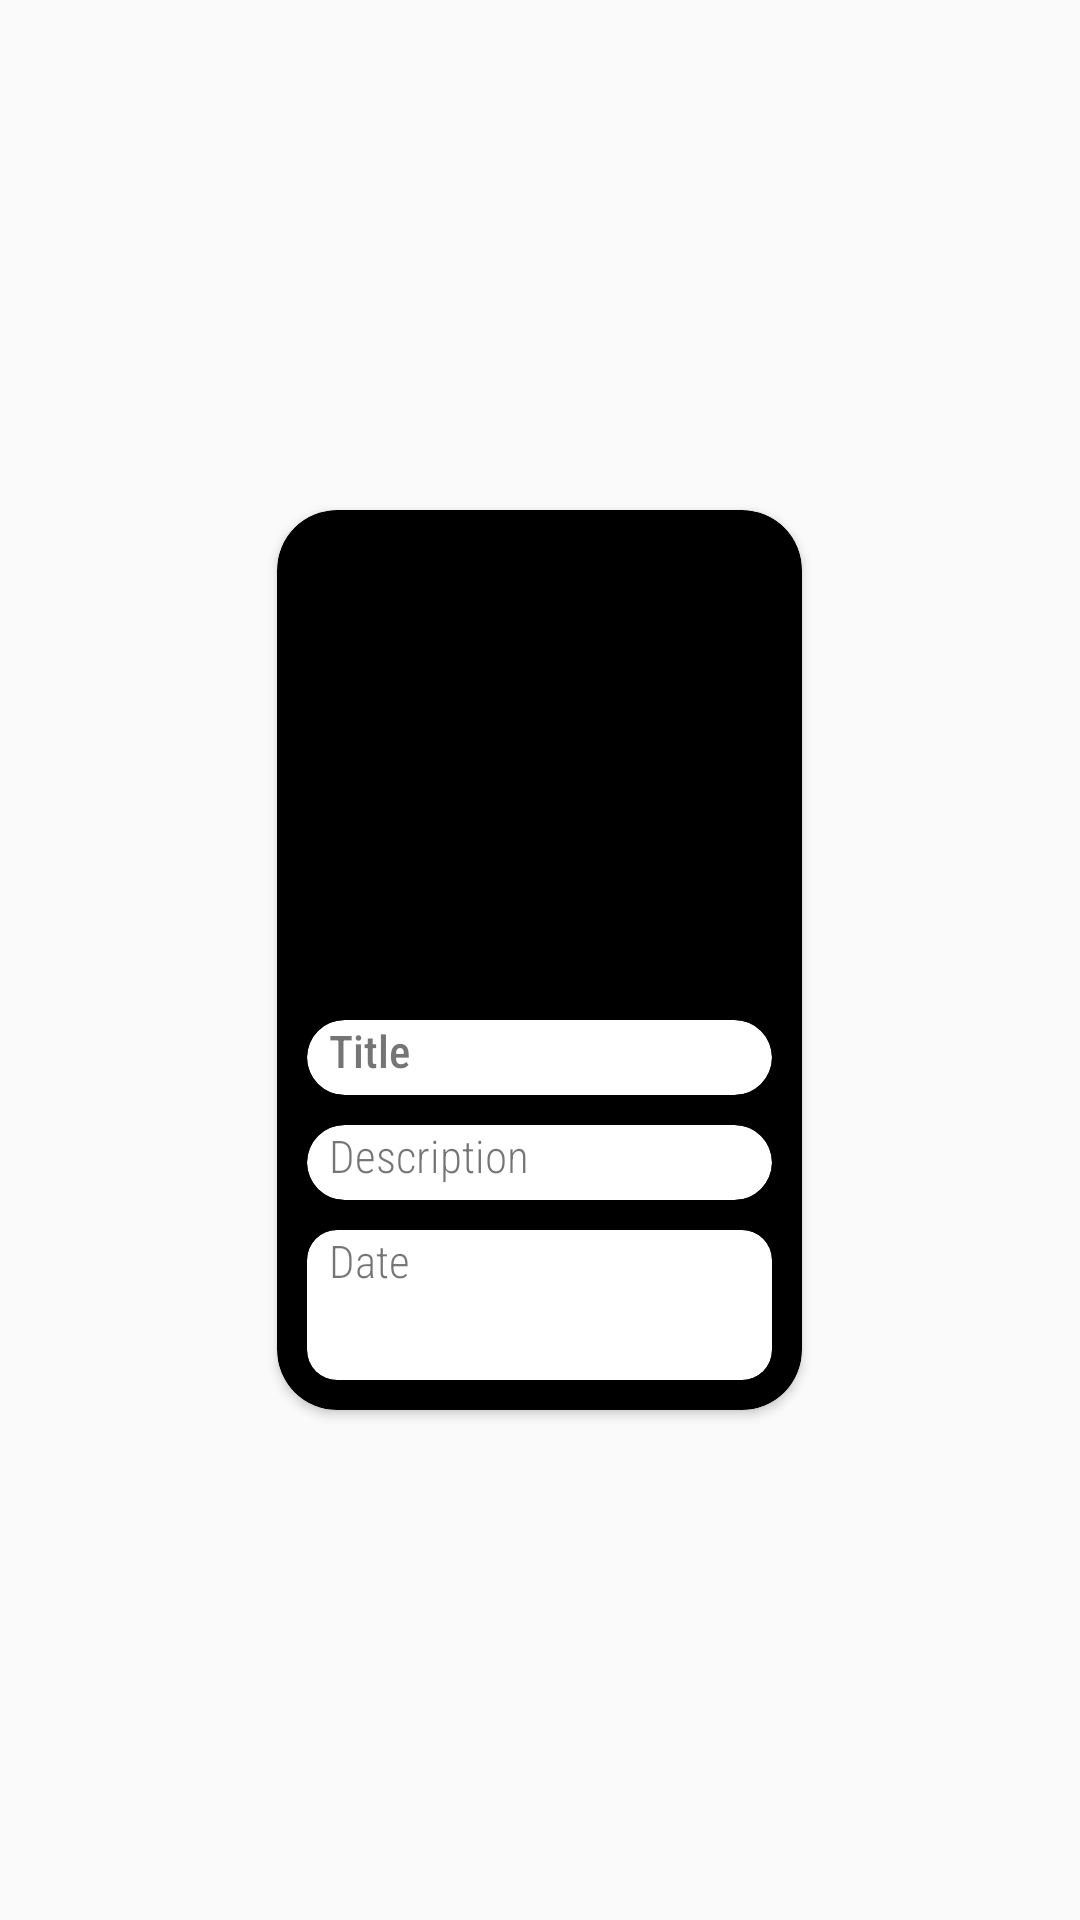

Layout XML and referenced resources for this Android screen:
<!-- AndroidManifest.xml: application theme Theme.AppcentMentorBudy -->
<!-- res/layout/trash_row.xml -->
<?xml version="1.0" encoding="utf-8"?>
<GridLayout xmlns:android="http://schemas.android.com/apk/res/android"
    xmlns:app="http://schemas.android.com/apk/res-auto"
    android:id="@+id/trashRowGridLayout"
    android:layout_width="175dp"
    android:layout_height="wrap_content"
    android:layout_margin="25dp"
    android:orientation="horizontal">

    <androidx.cardview.widget.CardView
        android:id="@+id/cardViewTrashRow"
        android:layout_width="175dp"
        android:layout_height="wrap_content"
        android:layout_gravity="center"
        app:cardBackgroundColor="@color/black"
        app:cardCornerRadius="20dp">

        <LinearLayout
            android:id="@+id/trashLinearLayout"
            android:layout_width="wrap_content"
            android:layout_height="wrap_content"
            android:layout_gravity="center"
            android:orientation="vertical">

            <ImageView
                android:id="@+id/imageViewTrashRow"
                android:layout_width="150dp"
                android:layout_height="150dp"
                android:layout_gravity="center"
                android:layout_marginTop="10dp"
                android:layout_marginBottom="10dp"
                android:contentDescription="@string/recyclerview_row_imageview"
                android:src="@drawable/image_gallery" />

            <androidx.cardview.widget.CardView
                android:id="@+id/titleCardViewTrash"
                android:layout_width="wrap_content"
                android:layout_height="wrap_content"
                android:layout_gravity="center"
                app:cardBackgroundColor="@color/white"
                app:cardCornerRadius="20dp">

                <TextView
                    android:id="@+id/textViewTitleTrashRow"
                    android:layout_width="150dp"
                    android:layout_height="25dp"
                    android:layout_gravity="center"
                    android:layout_marginStart="5dp"
                    android:fontFamily="sans-serif-condensed-medium"
                    android:text="@string/feed_title"
                    android:textSize="15sp" />
            </androidx.cardview.widget.CardView>

            <androidx.cardview.widget.CardView
                android:id="@+id/descriptionCardViewTrash"
                android:layout_width="wrap_content"
                android:layout_height="wrap_content"
                android:layout_gravity="center"
                android:layout_marginTop="10dp"
                android:layout_marginBottom="10dp"
                app:cardBackgroundColor="@color/white"
                app:cardCornerRadius="20dp">

                <TextView
                    android:id="@+id/textViewDescriptionTrashRow"
                    android:layout_width="150dp"
                    android:layout_height="25dp"
                    android:layout_gravity="center"
                    android:layout_marginStart="5dp"
                    android:fontFamily="sans-serif-condensed-light"
                    android:text="@string/feed_description"
                    android:textSize="15sp">

                </TextView>

            </androidx.cardview.widget.CardView>

            <androidx.cardview.widget.CardView
                android:id="@+id/dateCardViewTrash"
                android:layout_width="wrap_content"
                android:layout_height="wrap_content"
                android:layout_gravity="center"
                android:layout_marginBottom="10dp"
                app:cardBackgroundColor="@color/white"
                app:cardCornerRadius="10dp">

                <TextView
                    android:id="@+id/textViewDateTrashRow"
                    android:layout_width="150dp"
                    android:layout_height="50dp"
                    android:layout_gravity="center"
                    android:layout_marginStart="5dp"
                    android:fontFamily="sans-serif-condensed-light"
                    android:text="@string/trash_date"
                    android:textSize="15sp" />
            </androidx.cardview.widget.CardView>


        </LinearLayout>

    </androidx.cardview.widget.CardView>


</GridLayout>
<!-- resources referenced by this layout -->
<resources>
  <color name="black">#FF000000</color>
  <color name="white">#FFFFFFFF</color>
  <!-- drawable image_gallery: png bitmap (drawable, 7218 bytes) -->
  <string name="feed_description">Description</string>
  <string name="feed_title">Title</string>
  <string name="recyclerview_row_imageview">Recyclerview row image</string>
  <string name="trash_date">Date</string>
  <style name="Theme.AppcentMentorBudy" parent="Theme.AppCompat.Light.DarkActionBar">
          
          <item name="colorPrimary">@color/AppcentBlue</item>
          <item name="colorPrimaryVariant">@color/AppcentOrange</item>
          <item name="colorOnPrimary">@color/AppcentGrey</item>
          
          <item name="colorSecondary">@color/teal_200</item>
          <item name="colorSecondaryVariant">@color/AppcentBlue</item>
          <item name="colorOnSecondary">@color/black</item>
          
          <item name="android:statusBarColor" tools:targetApi="l">?attr/colorPrimaryVariant</item>
          
      </style>
  <color name="AppcentBlue">#1E2C3F</color>
  <color name="AppcentOrange">#FF7A00</color>
  <color name="AppcentGrey">#BFC0C2</color>
  <color name="teal_200">#FF03DAC5</color>
</resources>
